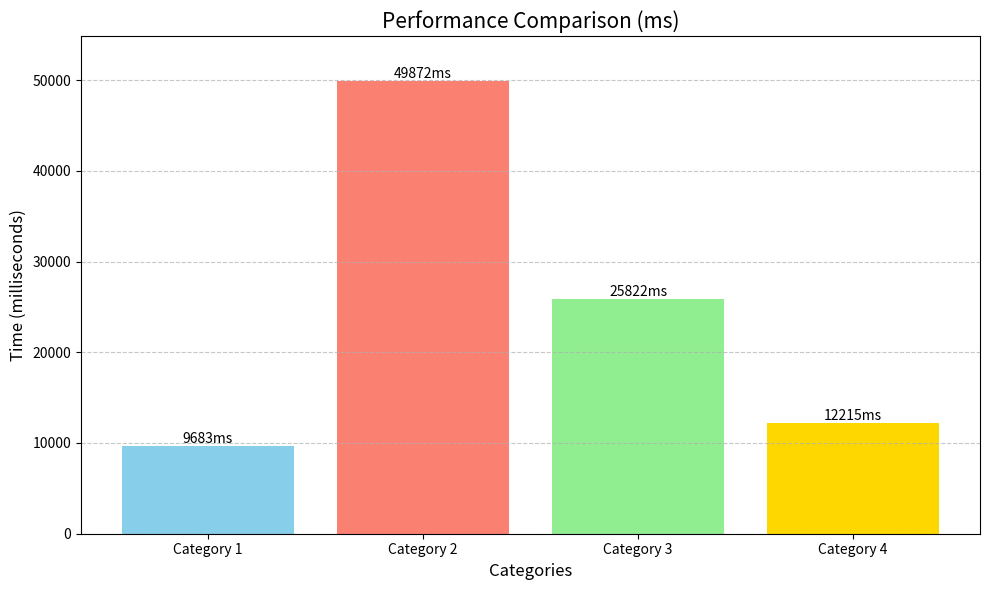

Source code (Python):
import matplotlib.pyplot as plt

# 数据准备
categories = ['Category 1', 'Category 2', 'Category 3', 'Category 4']
values = [9683, 49872, 25822, 12215]  # 单位ms
colors = ['skyblue', 'salmon', 'lightgreen', 'gold']

# 创建柱状图
plt.figure(figsize=(10, 6))
bars = plt.bar(categories, values, color=colors)

# 添加数值标签
for bar in bars:
    height = bar.get_height()
    plt.text(bar.get_x() + bar.get_width()/2., height,
             f'{height}ms',
             ha='center', va='bottom')

# 添加标题和标签
plt.title('Performance Comparison (ms)', fontsize=15)
plt.xlabel('Categories', fontsize=12)
plt.ylabel('Time (milliseconds)', fontsize=12)

# 调整y轴范围使图表更美观
plt.ylim(0, max(values) * 1.1)

# 显示网格线
plt.grid(axis='y', linestyle='--', alpha=0.7)

# 显示图表
plt.tight_layout()
plt.show()
